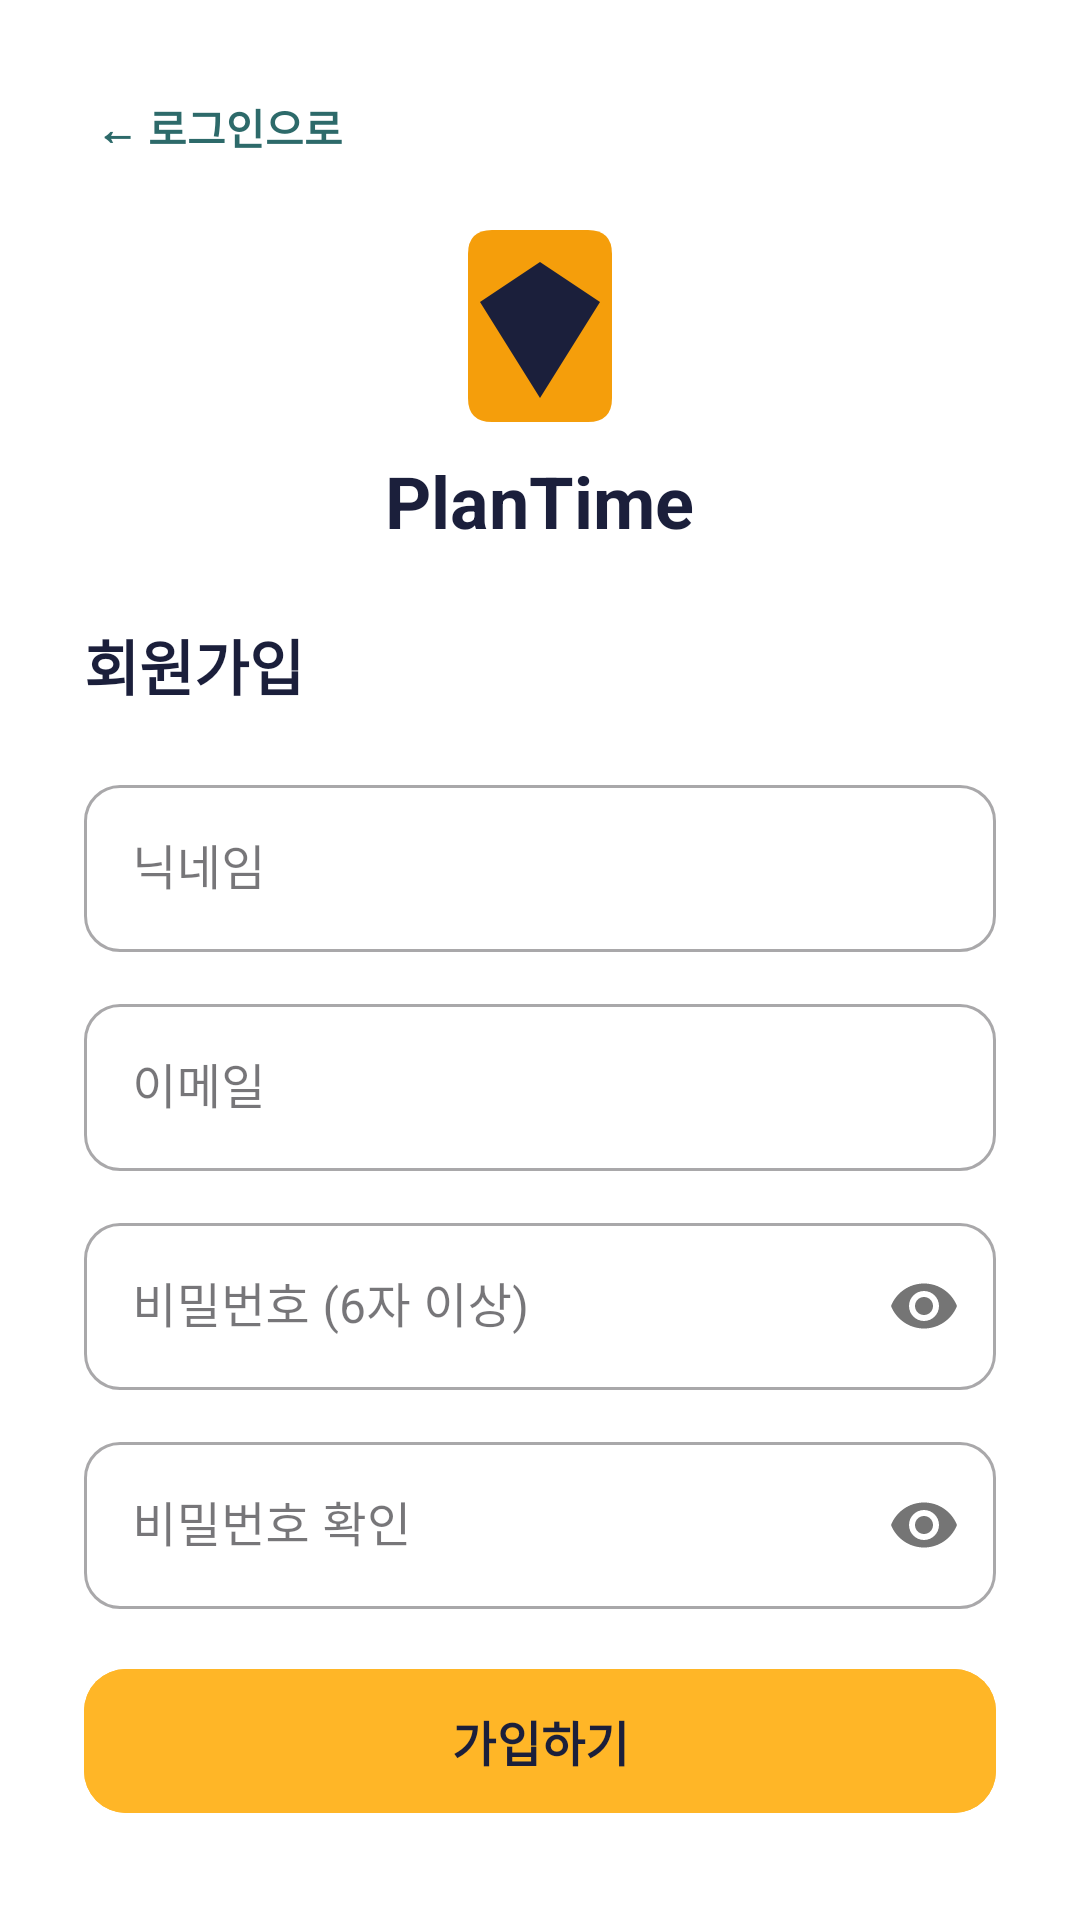

Reconstruct the res/layout file that produces this screen, plus the resources it refers to.
<!-- AndroidManifest.xml: application theme Theme.WhenToLeave -->
<!-- res/layout/fragment_register.xml -->
<?xml version="1.0" encoding="utf-8"?>
<ScrollView xmlns:android="http://schemas.android.com/apk/res/android"
    xmlns:app="http://schemas.android.com/apk/res-auto"
    android:layout_width="match_parent"
    android:layout_height="match_parent"
    android:background="@color/card_white"
    android:fillViewport="true">

    <LinearLayout
        android:layout_width="match_parent"
        android:layout_height="wrap_content"
        android:orientation="vertical"
        android:padding="28dp">

        
        <TextView
            android:id="@+id/tv_back"
            android:layout_width="wrap_content"
            android:layout_height="wrap_content"
            android:text="← 로그인으로"
            android:textColor="@color/teal"
            android:textSize="14sp"
            android:textStyle="bold"
            android:padding="4dp" />

        
        <LinearLayout
            android:layout_width="match_parent"
            android:layout_height="wrap_content"
            android:orientation="vertical"
            android:gravity="center"
            android:paddingTop="20dp"
            android:paddingBottom="8dp">

            <ImageView
                android:layout_width="64dp"
                android:layout_height="64dp"
                android:src="@drawable/ic_plantime_logo"
                android:contentDescription="PlanTime 로고" />

            <TextView
                android:layout_width="wrap_content"
                android:layout_height="wrap_content"
                android:text="PlanTime"
                android:textSize="24sp"
                android:textStyle="bold"
                android:textColor="@color/navy"
                android:layout_marginTop="10dp" />
        </LinearLayout>

        <TextView
            android:layout_width="wrap_content"
            android:layout_height="wrap_content"
            android:text="회원가입"
            android:textSize="20sp"
            android:textStyle="bold"
            android:textColor="@color/navy"
            android:layout_marginTop="16dp"
            android:layout_marginBottom="20dp" />

        
        <com.google.android.material.textfield.TextInputLayout
            android:id="@+id/til_nickname"
            style="@style/Widget.MaterialComponents.TextInputLayout.OutlinedBox"
            android:layout_width="match_parent"
            android:layout_height="wrap_content"
            android:hint="닉네임"
            app:boxCornerRadiusTopStart="12dp"
            app:boxCornerRadiusTopEnd="12dp"
            app:boxCornerRadiusBottomStart="12dp"
            app:boxCornerRadiusBottomEnd="12dp"
            android:layout_marginBottom="12dp">
            <com.google.android.material.textfield.TextInputEditText
                android:id="@+id/et_nickname"
                android:layout_width="match_parent"
                android:layout_height="wrap_content"
                android:inputType="textPersonName"
                android:imeOptions="actionNext" />
        </com.google.android.material.textfield.TextInputLayout>

        
        <com.google.android.material.textfield.TextInputLayout
            android:id="@+id/til_email"
            style="@style/Widget.MaterialComponents.TextInputLayout.OutlinedBox"
            android:layout_width="match_parent"
            android:layout_height="wrap_content"
            android:hint="이메일"
            app:boxCornerRadiusTopStart="12dp"
            app:boxCornerRadiusTopEnd="12dp"
            app:boxCornerRadiusBottomStart="12dp"
            app:boxCornerRadiusBottomEnd="12dp"
            android:layout_marginBottom="12dp">
            <com.google.android.material.textfield.TextInputEditText
                android:id="@+id/et_email"
                android:layout_width="match_parent"
                android:layout_height="wrap_content"
                android:inputType="textEmailAddress"
                android:imeOptions="actionNext" />
        </com.google.android.material.textfield.TextInputLayout>

        
        <com.google.android.material.textfield.TextInputLayout
            android:id="@+id/til_password"
            style="@style/Widget.MaterialComponents.TextInputLayout.OutlinedBox"
            android:layout_width="match_parent"
            android:layout_height="wrap_content"
            android:hint="비밀번호 (6자 이상)"
            app:passwordToggleEnabled="true"
            app:boxCornerRadiusTopStart="12dp"
            app:boxCornerRadiusTopEnd="12dp"
            app:boxCornerRadiusBottomStart="12dp"
            app:boxCornerRadiusBottomEnd="12dp"
            android:layout_marginBottom="12dp">
            <com.google.android.material.textfield.TextInputEditText
                android:id="@+id/et_password"
                android:layout_width="match_parent"
                android:layout_height="wrap_content"
                android:inputType="textPassword"
                android:imeOptions="actionNext" />
        </com.google.android.material.textfield.TextInputLayout>

        
        <com.google.android.material.textfield.TextInputLayout
            android:id="@+id/til_password_confirm"
            style="@style/Widget.MaterialComponents.TextInputLayout.OutlinedBox"
            android:layout_width="match_parent"
            android:layout_height="wrap_content"
            android:hint="비밀번호 확인"
            app:passwordToggleEnabled="true"
            app:boxCornerRadiusTopStart="12dp"
            app:boxCornerRadiusTopEnd="12dp"
            app:boxCornerRadiusBottomStart="12dp"
            app:boxCornerRadiusBottomEnd="12dp"
            android:layout_marginBottom="8dp">
            <com.google.android.material.textfield.TextInputEditText
                android:id="@+id/et_password_confirm"
                android:layout_width="match_parent"
                android:layout_height="wrap_content"
                android:inputType="textPassword"
                android:imeOptions="actionDone" />
        </com.google.android.material.textfield.TextInputLayout>

        <TextView
            android:id="@+id/tv_error"
            android:layout_width="match_parent"
            android:layout_height="wrap_content"
            android:textColor="@color/coral"
            android:textSize="13sp"
            android:visibility="gone"
            android:layout_marginBottom="8dp" />

        <com.google.android.material.button.MaterialButton
            android:id="@+id/btn_register"
            android:layout_width="match_parent"
            android:layout_height="56dp"
            android:text="가입하기"
            android:textSize="16sp"
            android:textStyle="bold"
            android:backgroundTint="@color/amber"
            android:textColor="@color/navy"
            app:cornerRadius="14dp"
            android:layout_marginTop="8dp" />

        <ProgressBar
            android:id="@+id/progress_bar"
            android:layout_width="wrap_content"
            android:layout_height="wrap_content"
            android:visibility="gone"
            android:layout_gravity="center"
            android:layout_marginTop="12dp" />

    </LinearLayout>
</ScrollView>
<!-- resources referenced by this layout -->
<resources>
  <color name="amber">#FFB627</color>
  <color name="card_white">#FFFFFF</color>
  <color name="coral">#FF6B57</color>
  <color name="navy">#1B1F3B</color>
  <color name="teal">#2D6A6A</color>
  <!-- drawable ic_plantime_logo (drawable) -->
  <?xml version="1.0" encoding="utf-8"?>
  <vector xmlns:android="http://schemas.android.com/apk/res/android"
      android:width="72dp"
      android:height="72dp"
      android:viewportWidth="24"
      android:viewportHeight="24">
  
      
      <path
          android:fillColor="#F59E0B"
          android:pathData="M3,3 Q3,0 6,0 L18,0 Q21,0 21,3 L21,21 Q21,24 18,24 L6,24 Q3,24 3,21 Z" />
  
      
      <path
          android:fillColor="#1B1F3B"
          android:pathData="M12,4 L19.5,9 L12,21 L4.5,9 Z" />
  
  </vector>
  <style name="Theme.WhenToLeave" parent="Base.Theme.WhenToLeave" />
  <style name="Base.Theme.WhenToLeave" parent="Theme.Material3.DayNight.NoActionBar">
          
          
      </style>
</resources>
